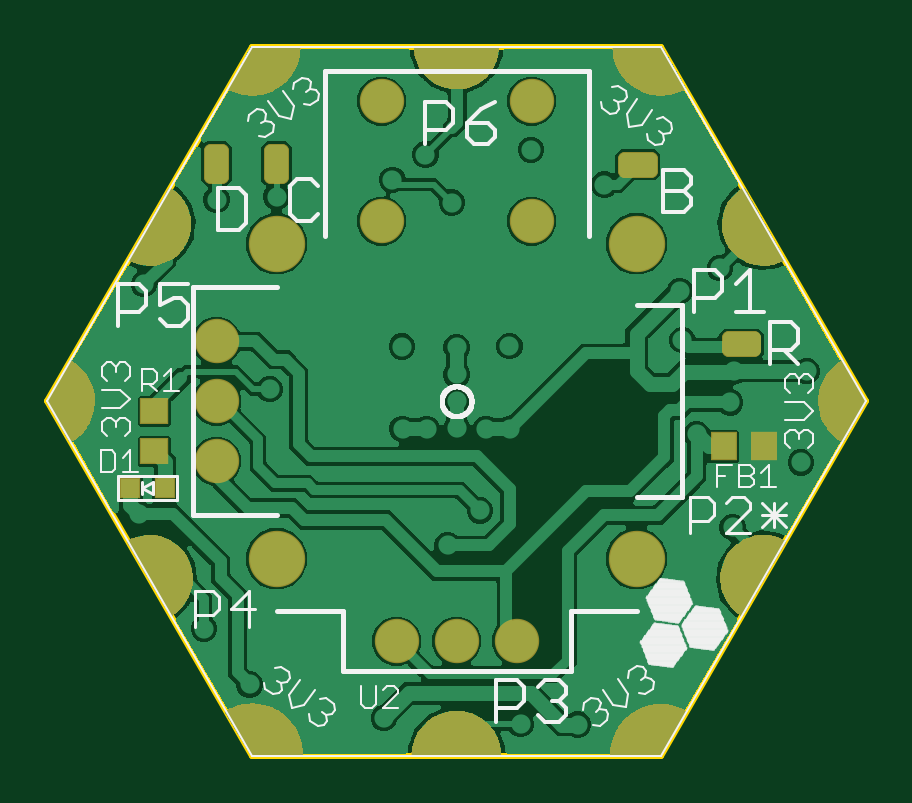
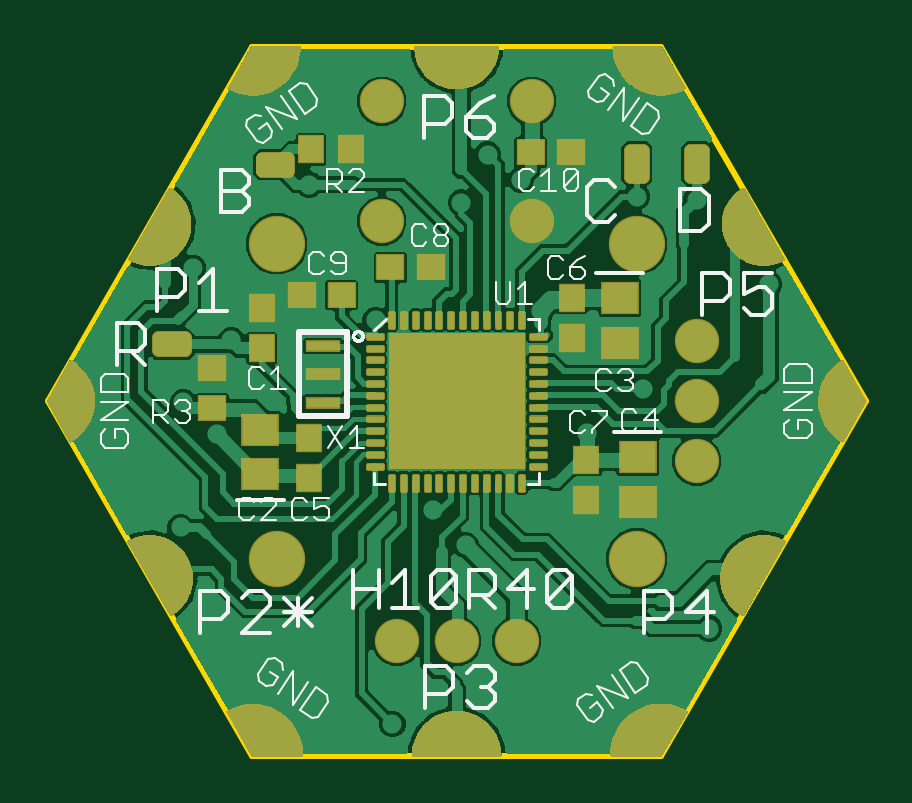
Circuit board: 9 layer files. Board 34.6 x 30.0 mm.
- bottom_copper: copper_bottom.gbr (163929 bytes)
- top_copper: copper_top.gbr (126931 bytes)
- outline: profile.gbr (265 bytes)
- bottom_silk: silkscreen_bottom.gbr (14129 bytes)
- top_silk: silkscreen_top.gbr (25259 bytes)
- bottom_mask: soldermask_bottom.gbr (34783 bytes)
- top_mask: soldermask_top.gbr (26949 bytes)
- paste: solderpaste_bottom.gbr (10895 bytes)
- paste: solderpaste_top.gbr (354 bytes)

=== bottom_copper: copper_bottom.gbr (163929 bytes, source omitted) ===
=== top_copper: copper_top.gbr (126931 bytes, source omitted) ===
=== outline: profile.gbr ===
G04 EAGLE Gerber RS-274X export*
G75*
%MOMM*%
%FSLAX34Y34*%
%LPD*%
%IN*%
%IPPOS*%
%AMOC8*
5,1,8,0,0,1.08239X$1,22.5*%
G01*
%ADD10C,0.254000*%


D10*
X0Y150000D02*
X86600Y0D01*
X259800Y0D01*
X346400Y150000D01*
X259800Y300000D01*
X86600Y300000D01*
X0Y150000D01*
M02*

=== bottom_silk: silkscreen_bottom.gbr (14129 bytes, source omitted) ===
=== top_silk: silkscreen_top.gbr (25259 bytes, source omitted) ===
=== bottom_mask: soldermask_bottom.gbr (34783 bytes, source omitted) ===
=== top_mask: soldermask_top.gbr (26949 bytes, source omitted) ===
=== paste: solderpaste_bottom.gbr (10895 bytes, source omitted) ===
=== paste: solderpaste_top.gbr ===
G04 EAGLE Gerber RS-274X export*
G75*
%MOMM*%
%FSLAX34Y34*%
%LPD*%
%INSolderpaste Top*%
%IPPOS*%
%AMOC8*
5,1,8,0,0,1.08239X$1,22.5*%
G01*
%ADD10R,0.800000X0.800000*%
%ADD11R,1.000000X1.100000*%
%ADD12R,1.100000X1.000000*%


D10*
X49890Y113170D03*
X34890Y113170D03*
D11*
X286321Y130950D03*
X303321Y130950D03*
D12*
X45312Y128800D03*
X45312Y145800D03*
M02*

